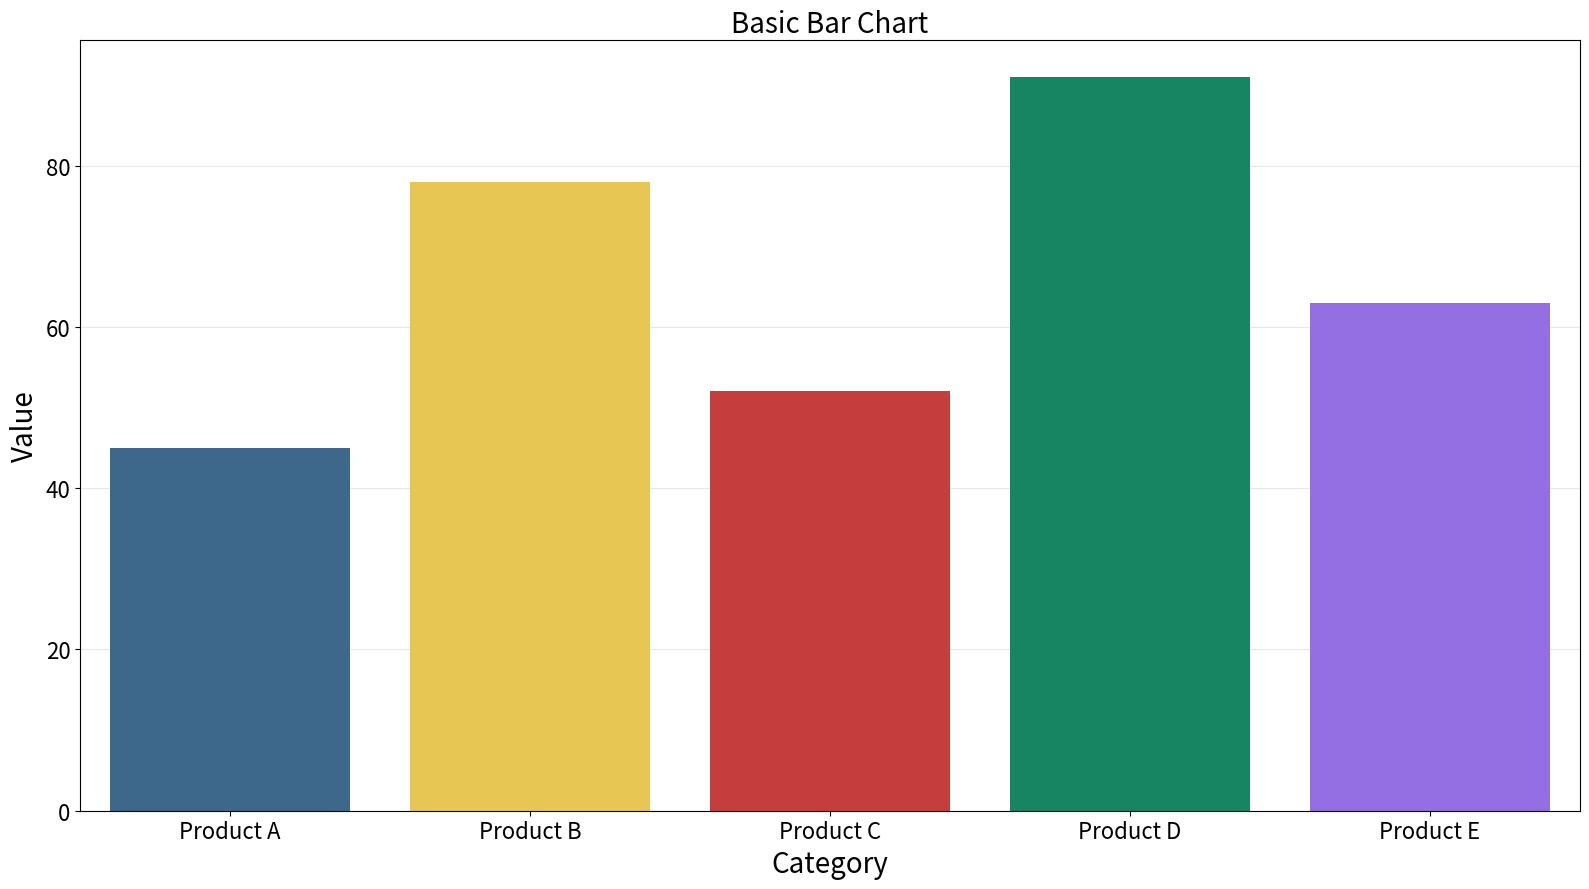

Source code (Python):
"""
bar-basic: Basic Bar Chart
Library: seaborn
"""

import matplotlib.pyplot as plt
import pandas as pd
import seaborn as sns


# Data
data = pd.DataFrame(
    {"category": ["Product A", "Product B", "Product C", "Product D", "Product E"], "value": [45, 78, 52, 91, 63]}
)

# Create plot
fig, ax = plt.subplots(figsize=(16, 9))
sns.barplot(
    data=data,
    x="category",
    y="value",
    hue="category",
    palette=["#306998", "#FFD43B", "#DC2626", "#059669", "#8B5CF6"],
    legend=False,
    ax=ax,
)

# Labels and styling
ax.set_xlabel("Category", fontsize=20)
ax.set_ylabel("Value", fontsize=20)
ax.set_title("Basic Bar Chart", fontsize=20)
ax.tick_params(axis="both", labelsize=16)
ax.yaxis.grid(True, alpha=0.3)
ax.set_axisbelow(True)

plt.tight_layout()
plt.savefig("plot.png", dpi=300, bbox_inches="tight")
